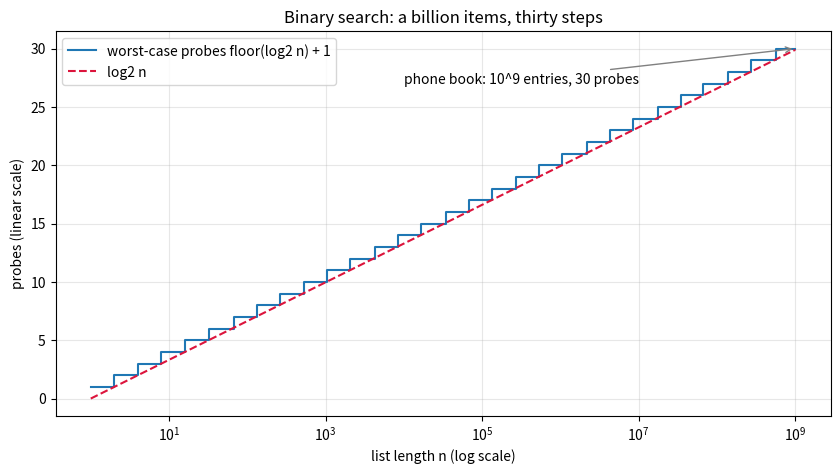
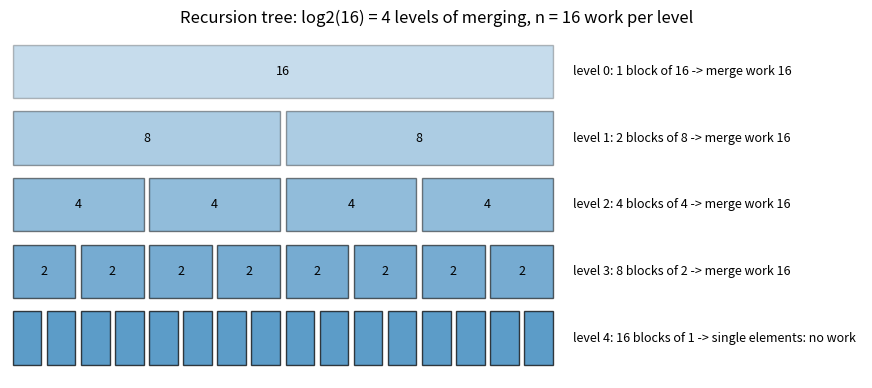
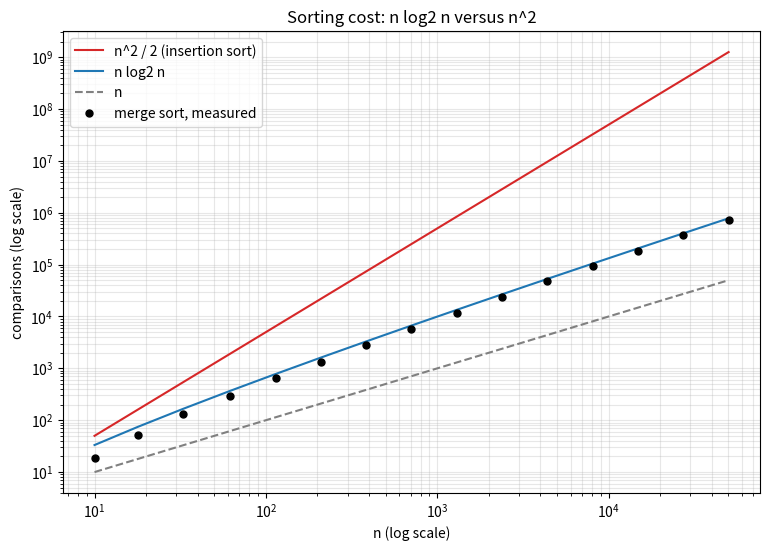
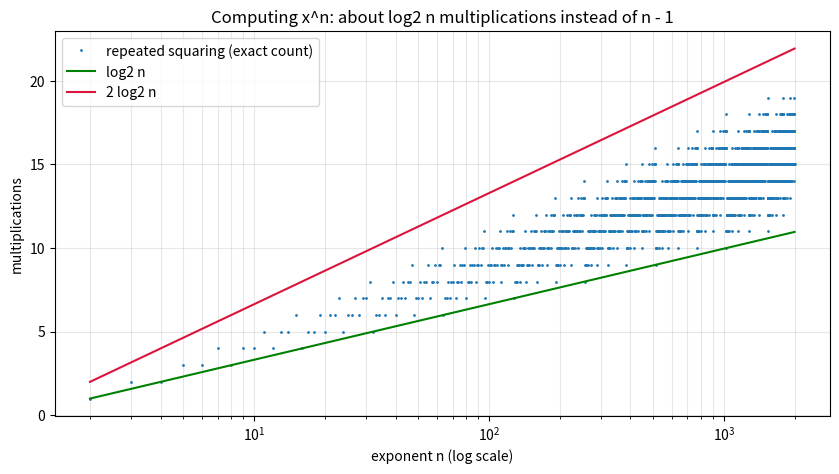

These figures' Python source, in order:
import math


def binary_search(sorted_items, target):
    # returns (index or None, number of probes)
    low, high = 0, len(sorted_items) - 1
    probes = 0
    while low <= high:
        middle = (low + high) // 2
        probes += 1
        if sorted_items[middle] == target:
            return middle, probes
        if sorted_items[middle] < target:
            low = middle + 1
        else:
            high = middle - 1
    return None, probes


primes = [2, 3, 5, 7, 11, 13, 17, 19, 23, 29, 31, 37, 41, 43, 47, 53]
print("search 23:", binary_search(primes, 23))
print("search 24:", binary_search(primes, 24))
print()

print(f"{'n':>7} {'worst probes':>13} {'mean probes':>12} {'floor(log2 n)+1':>16}")
for n in [10, 100, 1000, 10_000, 100_000]:
    items = list(range(n))
    probe_counts = [binary_search(items, target)[1] for target in items]
    print(f"{n:>7} {max(probe_counts):>13} {sum(probe_counts) / n:>12.2f} {math.floor(math.log2(n)) + 1:>16}")

import math


def binary_search(sorted_items, target):
    low, high = 0, len(sorted_items) - 1
    probes = 0
    while low <= high:
        middle = (low + high) // 2
        probes += 1
        if sorted_items[middle] == target:
            return middle, probes
        if sorted_items[middle] < target:
            low = middle + 1
        else:
            high = middle - 1
    return None, probes


phone_book = range(0, 2 * 10**9, 2)        # 10^9 sorted even numbers
print("entries:", len(phone_book))
for target in [0, 1_234_567_890, 1_999_999_998, 777]:
    index, probes = binary_search(phone_book, target)
    print(f"target {target:>13,}: index {index}, probes {probes}")
print("bound floor(log2 n) + 1 =", math.floor(math.log2(len(phone_book))) + 1)

import math
import random


def merge_sort(items, counter):
    if len(items) <= 1:
        return items
    middle = len(items) // 2
    left = merge_sort(items[:middle], counter)
    right = merge_sort(items[middle:], counter)
    merged = []
    i = j = 0
    while i < len(left) and j < len(right):
        counter[0] += 1
        if left[i] <= right[j]:
            merged.append(left[i])
            i += 1
        else:
            merged.append(right[j])
            j += 1
    merged.extend(left[i:])
    merged.extend(right[j:])
    return merged


random.seed(0)
print(f"{'n':>8} {'comparisons':>12} {'n log2 n':>12} {'log2(n!)':>12} {'ratio to n log2 n':>18}")
for n in [16, 256, 4096, 65536]:
    data = [random.random() for _ in range(n)]
    counter = [0]
    result = merge_sort(data, counter)
    assert result == sorted(data)
    n_log_n = n * math.log2(n)
    lower_bound = math.lgamma(n + 1) / math.log(2)
    print(f"{n:>8} {counter[0]:>12} {n_log_n:>12.0f} {lower_bound:>12.0f} {counter[0] / n_log_n:>18.3f}")

import math
from functools import lru_cache


@lru_cache(maxsize=None)
def recurrence_cost(n):
    if n <= 1:
        return 0
    return recurrence_cost(n // 2) + recurrence_cost(n - n // 2) + n


for n in [2, 8, 64, 1024, 1000, 10**6]:
    exact = recurrence_cost(n)
    estimate = n * math.log2(n)
    print(f"n = {n:>8}: T(n) = {exact:>10}, n log2 n = {estimate:>12.1f}, ratio {exact / estimate:.4f}")

import math


def fast_power(base, exponent):
    # right-to-left binary exponentiation; returns (result, multiplications)
    result = None
    square = base
    multiplications = 0
    while exponent > 0:
        if exponent % 2 == 1:
            if result is None:
                result = square
            else:
                result = result * square
                multiplications += 1
        exponent //= 2
        if exponent > 0:
            square = square * square
            multiplications += 1
    return result, multiplications


for n in [13, 45, 64, 1000, 10**6, 2**20 - 1]:
    value, count = fast_power(3, n)
    assert value == 3**n
    formula = math.floor(math.log2(n)) + bin(n).count("1") - 1
    print(f"n = {n:>8} = {bin(n):>23}: {count:>3} multiplications (formula {formula}), naive {n - 1}")

import math
import random


def build_search_tree_height(keys):
    # tree stored as dictionaries of child pointers; returns height (edges on longest root-to-leaf path)
    left_child, right_child = {}, {}
    root = keys[0]
    height = 0
    for key in keys[1:]:
        node, depth = root, 0
        while True:
            depth += 1
            children = left_child if key < node else right_child
            if node in children:
                node = children[node]
            else:
                children[node] = key
                break
        height = max(height, depth)
    return height


def balanced_order(sorted_keys):
    # middle first, then the middles of each half: produces a perfectly balanced tree
    order, stack = [], [(0, len(sorted_keys) - 1)]
    while stack:
        low, high = stack.pop()
        if low > high:
            continue
        middle = (low + high) // 2
        order.append(sorted_keys[middle])
        stack.append((low, middle - 1))
        stack.append((middle + 1, high))
    return order


random.seed(1)
print(f"{'n':>6} {'balanced':>9} {'random':>7} {'sorted':>7} {'floor(log2 n)':>14}")
for n in [15, 127, 1023, 4000]:
    keys = list(range(n))
    shuffled = keys[:]
    random.shuffle(shuffled)
    print(f"{n:>6} {build_search_tree_height(balanced_order(keys)):>9} {build_search_tree_height(shuffled):>7} "
          f"{build_search_tree_height(keys):>7} {math.floor(math.log2(n)):>14}")

import math

import matplotlib.pyplot as plt
import numpy as np


def worst_case_probes(n):
    return math.floor(math.log2(n)) + 1


sizes = np.unique(np.logspace(0, 9, 400).astype(int))
probes = [worst_case_probes(n) for n in sizes]

fig, ax = plt.subplots(figsize=(10, 5))
ax.step(sizes, probes, where="post", color="tab:blue", label="worst-case probes floor(log2 n) + 1")
ax.plot(sizes, np.log2(sizes), "--", color="crimson", label="log2 n")
ax.annotate("phone book: 10^9 entries, 30 probes", xy=(1e9, 30), xytext=(1e4, 27),
            arrowprops=dict(arrowstyle="->", color="gray"), fontsize=10)
ax.set_xscale("log")
ax.set_xlabel("list length n (log scale)")
ax.set_ylabel("probes (linear scale)")
ax.set_title("Binary search: a billion items, thirty steps")
ax.grid(True, which="both", alpha=0.3)
ax.legend(loc="upper left")
plt.show()

import matplotlib.pyplot as plt

n = 16
levels = 5   # block sizes 16, 8, 4, 2, 1

fig, ax = plt.subplots(figsize=(11, 4.5))
for level in range(levels):
    block_size = n // 2**level
    for block in range(2**level):
        x_start = block * block_size
        ax.add_patch(plt.Rectangle((x_start + 0.08, -level - 0.4), block_size - 0.16, 0.8,
                                   facecolor="tab:blue", alpha=0.25 + 0.12 * level, edgecolor="black"))
        if block_size >= 2:
            ax.text(x_start + block_size / 2, -level, str(block_size), ha="center", va="center", fontsize=9)
    work_text = f"merge work {n}" if level < levels - 1 else "single elements: no work"
    block_word = "block" if level == 0 else "blocks"
    ax.text(n + 0.5, -level, f"level {level}: {2**level} {block_word} of {block_size} -> {work_text}",
            va="center", fontsize=9)

ax.set_xlim(0, n + 9)
ax.set_ylim(-levels + 0.4, 0.6)
ax.axis("off")
ax.set_title("Recursion tree: log2(16) = 4 levels of merging, n = 16 work per level")
plt.show()

import math
import random

import matplotlib.pyplot as plt
import numpy as np


def merge_sort_comparisons(items):
    if len(items) <= 1:
        return items, 0
    middle = len(items) // 2
    left, left_count = merge_sort_comparisons(items[:middle])
    right, right_count = merge_sort_comparisons(items[middle:])
    merged, i, j, count = [], 0, 0, left_count + right_count
    while i < len(left) and j < len(right):
        count += 1
        if left[i] <= right[j]:
            merged.append(left[i])
            i += 1
        else:
            merged.append(right[j])
            j += 1
    merged.extend(left[i:])
    merged.extend(right[j:])
    return merged, count


random.seed(2)
sizes = np.unique(np.logspace(1, 4.7, 15).astype(int))
measured = [merge_sort_comparisons([random.random() for _ in range(n)])[1] for n in sizes]

fig, ax = plt.subplots(figsize=(9, 6))
ax.plot(sizes, sizes**2 / 2, color="tab:red", label="n^2 / 2 (insertion sort)")
ax.plot(sizes, sizes * np.log2(sizes), color="tab:blue", label="n log2 n")
ax.plot(sizes, sizes, color="gray", linestyle="--", label="n")
ax.plot(sizes, measured, "o", color="black", markersize=5, label="merge sort, measured")
ax.set_xscale("log")
ax.set_yscale("log")
ax.set_xlabel("n (log scale)")
ax.set_ylabel("comparisons (log scale)")
ax.set_title("Sorting cost: n log2 n versus n^2")
ax.grid(True, which="both", alpha=0.3)
ax.legend()
plt.show()

import math

import matplotlib.pyplot as plt
import numpy as np

exponents = np.arange(2, 2001)
multiplications = [math.floor(math.log2(n)) + bin(n).count("1") - 1 for n in exponents]

fig, ax = plt.subplots(figsize=(10, 5))
ax.plot(exponents, multiplications, ".", markersize=2, color="tab:blue", label="repeated squaring (exact count)")
ax.plot(exponents, np.log2(exponents), color="green", label="log2 n")
ax.plot(exponents, 2 * np.log2(exponents), color="crimson", label="2 log2 n")
ax.set_xscale("log")
ax.set_xlabel("exponent n (log scale)")
ax.set_ylabel("multiplications")
ax.set_title("Computing x^n: about log2 n multiplications instead of n - 1")
ax.grid(True, which="both", alpha=0.3)
ax.legend(loc="upper left")
plt.show()

import math
import random

print("Ex 1:", math.floor(math.log2(10**6)) + 1)
print("Ex 2:", bin(45), math.floor(math.log2(45)) + bin(45).count("1") - 1)
print("Ex 3:", math.floor(math.log2(10**9)))
n = 10**6
quadratic_seconds = n**2 / 2 / 1e9
n_log_n_seconds = n * math.log2(n) / 1e9
print("Ex 4:", quadratic_seconds, "s", round(n_log_n_seconds, 4), "s  ratio", round(quadratic_seconds / n_log_n_seconds))
print("Ex 5:", round(2 / math.log2(3), 4))


def recurrence_a(n):
    return 1 if n == 1 else recurrence_a(n // 2) + 1


def recurrence_b(n):
    return 1 if n == 1 else 2 * recurrence_b(n // 2) + 1


print("Ex 6:", [(2**k, recurrence_a(2**k), recurrence_b(2**k)) for k in range(0, 6)])

n = 4096
stirling_estimate = n * math.log2(n) - n * math.log2(math.e)
exact_bound = math.lgamma(n + 1) / math.log(2)
print("Ex 7:", round(stirling_estimate), round(exact_bound))


def merge_sort_count(items):
    if len(items) <= 1:
        return items, 0
    middle = len(items) // 2
    left, a = merge_sort_count(items[:middle])
    right, b = merge_sort_count(items[middle:])
    merged, i, j, count = [], 0, 0, a + b
    while i < len(left) and j < len(right):
        count += 1
        if left[i] <= right[j]:
            merged.append(left[i])
            i += 1
        else:
            merged.append(right[j])
            j += 1
    return merged + left[i:] + right[j:], count


random.seed(0)
for size in [16, 256, 4096]:   # replay the random draws of section 4.3
    data = [random.random() for _ in range(size)]
    _, comparisons = merge_sort_count(data)
print("      merge sort comparisons for n = 4096 (same data as 4.3):", comparisons)


def tree_cost(n):
    return 0 if n == 1 else 2 * tree_cost(n // 2) + n


print("Ex 8:", all(tree_cost(2**k) == k * 2**k for k in range(0, 15)))
print("Ex 9:", all(math.floor(math.log2(m)) + bin(m).count("1") - 1 <= 2 * math.floor(math.log2(m))
                   for m in range(1, 100000)))
